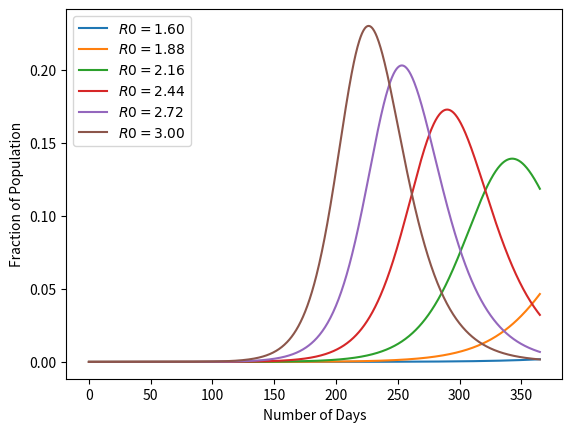

Source code (Python):
import numpy as np
from numpy import exp
import matplotlib.pyplot as plt
from scipy.integrate import odeint

#population size of HK
pop_size = 7.451e6

#reflect an average incubation period of 5.2 days
o= 1/5.2
#match an average illness duration of 18 days
v = 1/18

#Implementation
def F(x, t, R0=1.6):   # x=state vector, t=time, R0=effective transmission rate
    s,e,i = x

    # New exposure of susceptibles
    B = R0(t) * v if callable(R0) else R0 * v
    ne = B * s * i

    # Time derivatives
    ds = - ne
    de = ne - o * e
    di = o * e - v * i

    return ds, de, di

# initial conditions of s, e, i
i_0 = 1e-7
e_0 = 4 * i_0
s_0 = 1 - i_0 - e_0

x_0 = s_0, e_0, i_0

def solve_path(R0, t_vec, x_init=x_0):
    G = lambda x, t: F(x, t, R0)
    s_path, e_path, i_path = odeint(G, x_init, t_vec).transpose()

    c_path = 1 - s_path - e_path  # cumulative cases
    return i_path, c_path
#Experiments
t_length = 365
grid_size = 1000
t_vec = np.linspace(0, t_length, grid_size)

R0_vals = np.linspace(1.6, 3.0, 6)
labels = [f'$R0 = {r:.2f}$' for r in R0_vals]
i_paths, c_paths = [], []

for r in R0_vals:
    i_path, c_path = solve_path(r, t_vec)
    i_paths.append(i_path)
    c_paths.append(c_path)

def plot_paths(paths, labels, times=t_vec):

    fig, ax = plt.subplots()

    for path, label in zip(paths, labels):
        ax.plot(times, path, label=label)

    ax.legend(loc='upper left')
    plt.xlabel('Number of Days')
    plt.ylabel('Fraction of Population')
    plt.show()

plot_paths(i_paths, labels)